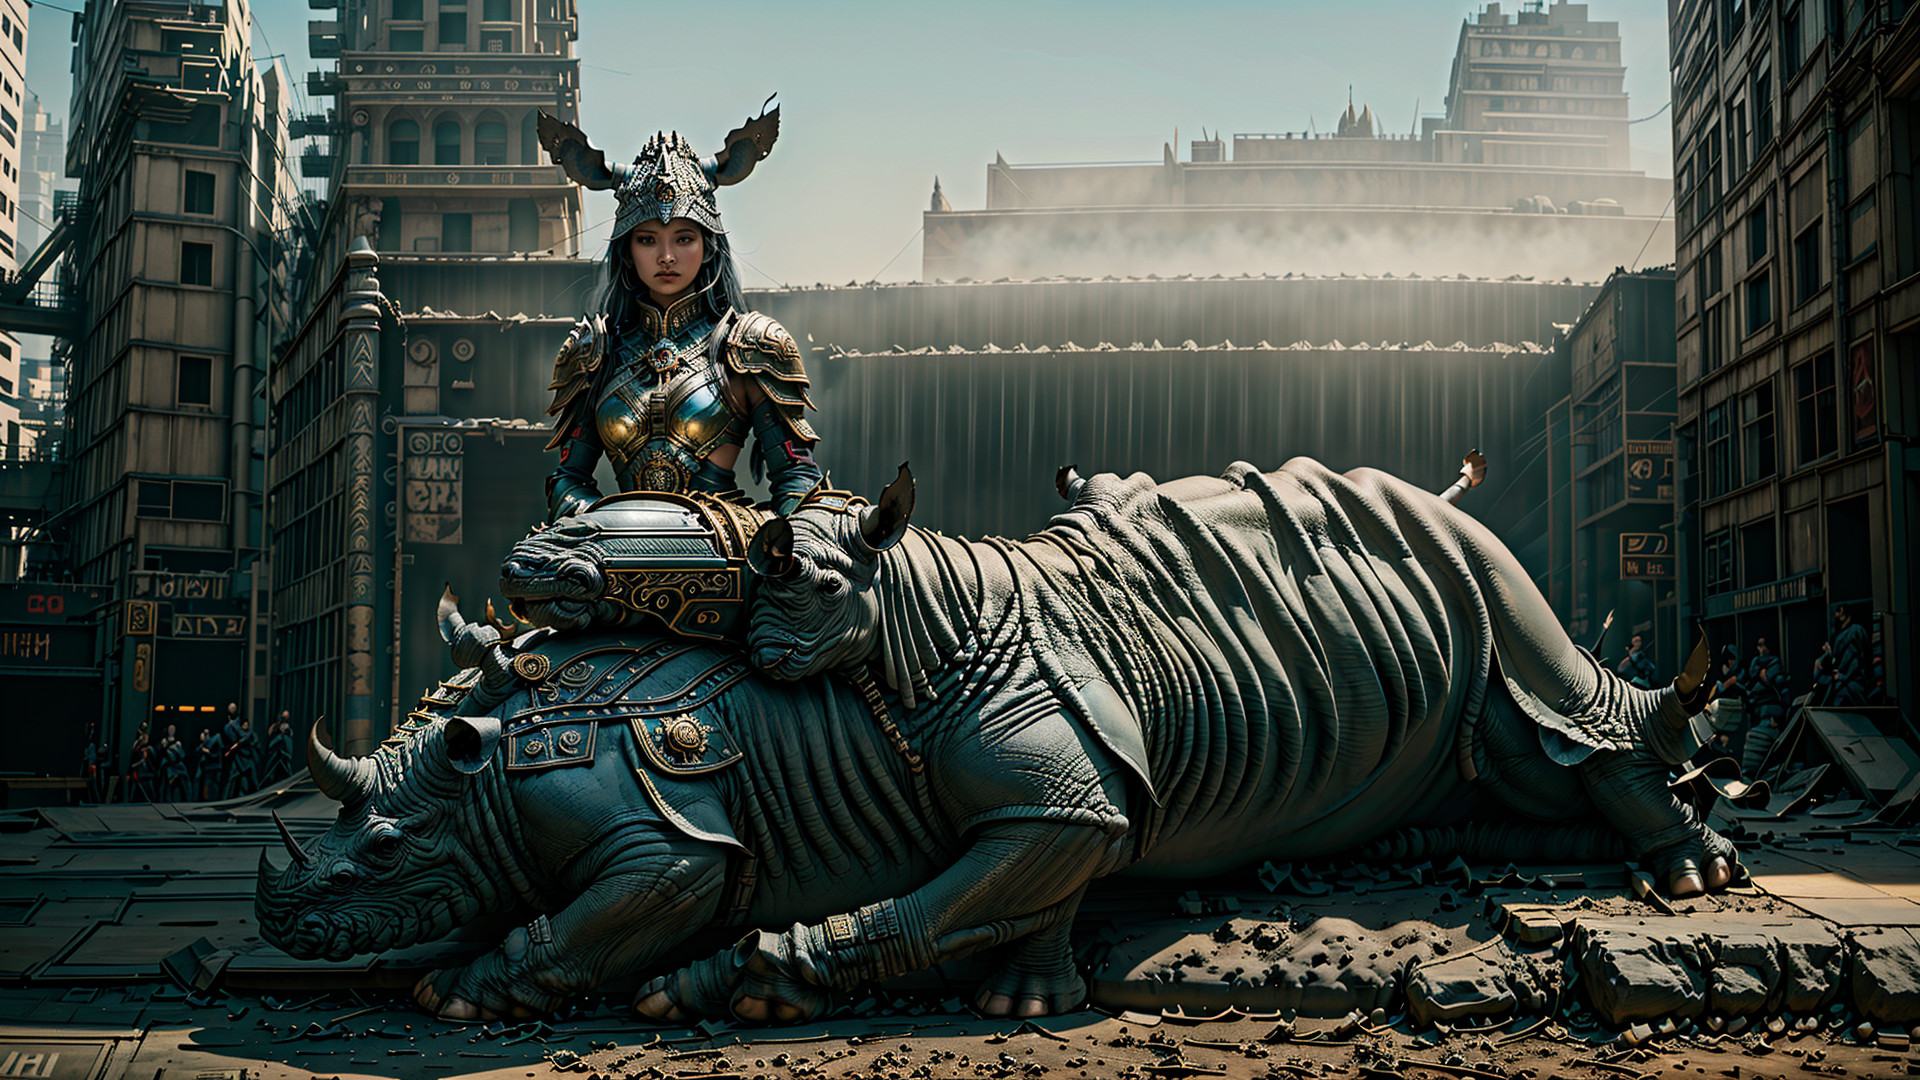
Generation parameters embedded in this image by AUTOMATIC1111 Stable Diffusion web UI or a fork of it (Forge, ...) (PNG 'parameters' text chunk):
In a dystopian future, a Yughur princec, on a war rhino ,her warrier behind her, looking at viewer, ultra detailed hands, perfect hands, afternoon, perfect lighting,  best quality, ultra high res face & eyes, (masterpiece:1.2) <lora:Aztaka:1>
Negative prompt:  extra head, extra arm, extra finger, (nsfw:1.5), (low quality, worst quality:1.4), poorly drawn hands, bad anatomy, monochrome, long body , bad anatomy , liquid body, malformed, mutated, anatomical nonsense ,bad proportions, uncoordinated body, unnatural body, disfigured, ugly, gross proportions ,mutation, disfigured, deformed, mutation, poorlydrawn , bad hand, mutated hand, bad fingers, mutated fingers, badhandv4 ,liquid tongue, long neck, fused ears, bad ears, poorly drawn ears, extra ears, liquid ears, heavy ears, missing ears, fused animal ears, bad animal ears, poorly drawn animal ears, extra animal ears, liquid animal ears, heavy animal ears, missing animal ears, bad hairs, poorly drawn hairs, fused hairs, bad face, fused face, poorly drawn face, cloned face, big face, long face, bad eyes, fused eyes poorly drawn eyes, extra eyes, bad mouth, fused mouth, poorly drawn mouth, bad tongue, big mouth, bad perspective, bad objects placement, 2 woman, horse mutations,
Steps: 50, Sampler: DPM++ 2M Karras, CFG scale: 7, Seed: 1120977732, Size: 960x540, Model hash: a4f3e1526c, Model: dreamshaper_8LCM, Denoising strength: 0.62, Hires upscale: 2, Hires upscaler: Latent, Lora hashes: "Aztaka: a82a45cf6020", Version: v1.7.0